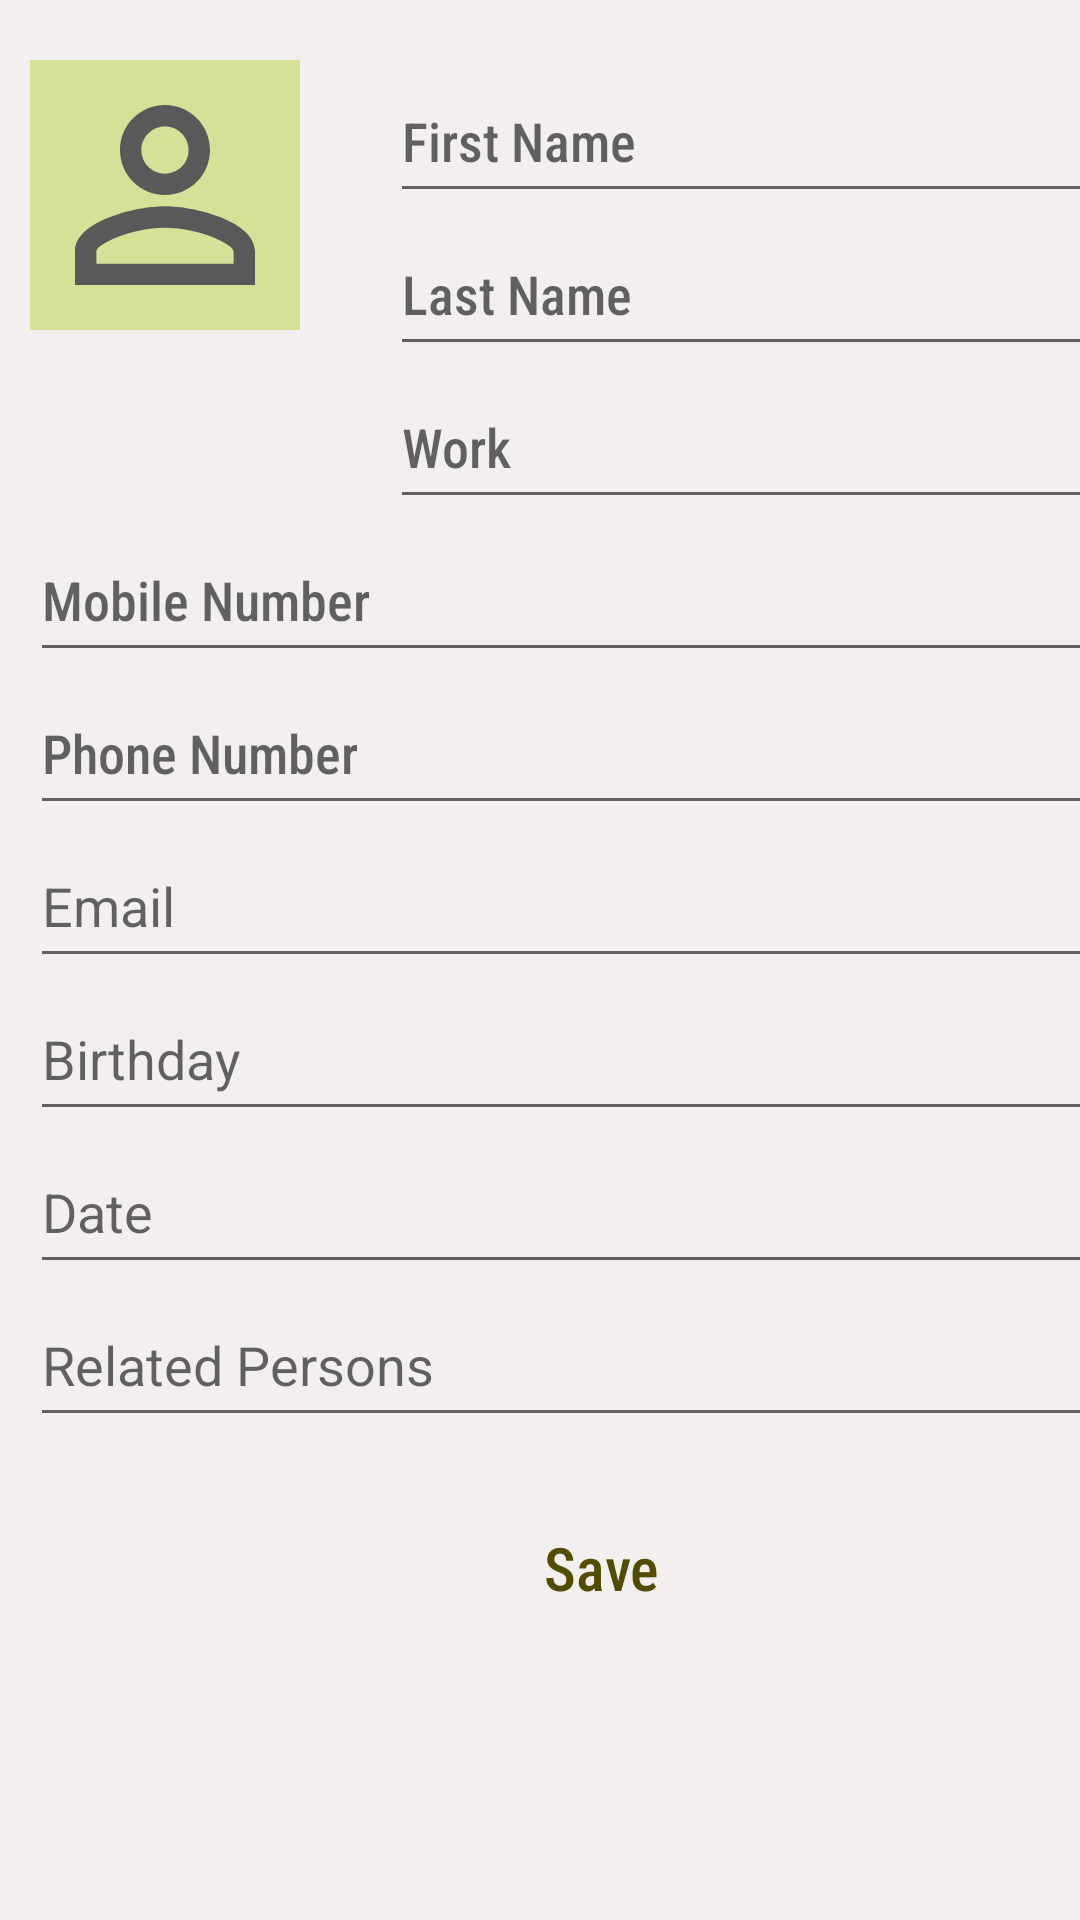

Produce the Android XML layout that renders to this screen, including the resource entries it uses.
<!-- AndroidManifest.xml: application theme Theme.WeekSixTask -->
<!-- res/layout/fragment_create_contact.xml -->
<?xml version="1.0" encoding="utf-8"?>
<FrameLayout xmlns:android="http://schemas.android.com/apk/res/android"
    xmlns:app="http://schemas.android.com/apk/res-auto"
    xmlns:tools="http://schemas.android.com/tools"
    android:layout_width="match_parent"
    android:layout_height="match_parent"
    android:background="#F3EFEF"
    tools:context=".views.CreateContactFragment">
<androidx.constraintlayout.widget.ConstraintLayout
    android:layout_width="match_parent"
    android:layout_height="match_parent">
    


    <ImageView
        android:id="@+id/contact_pic"
        android:layout_width="90dp"
        android:layout_height="90dp"
        android:layout_marginStart="10dp"
        android:layout_marginTop="20dp"
        android:background="#D4E196"
        android:src="@drawable/ic_icon"
        app:layout_constraintStart_toStartOf="parent"
        app:layout_constraintTop_toTopOf="parent" />

    <EditText
        android:id="@+id/first_name"
        android:layout_width="264dp"
        android:layout_height="51dp"
        android:layout_marginStart="30dp"
        android:fontFamily="sans-serif-condensed-medium"
        android:hint="First Name"
        app:layout_constraintStart_toEndOf="@+id/contact_pic"
        app:layout_constraintTop_toTopOf="@+id/contact_pic" />

    <EditText
        android:id="@+id/last_name"
        android:layout_width="264dp"
        android:layout_height="51dp"
        android:fontFamily="sans-serif-condensed-medium"
        android:hint="Last Name"
        app:layout_constraintStart_toStartOf="@+id/first_name"
        app:layout_constraintTop_toBottomOf="@+id/first_name" />

    <EditText
        android:id="@+id/work_place"
        android:layout_width="264dp"
        android:layout_height="51dp"
        android:fontFamily="sans-serif-condensed-medium"
        android:hint="Work"
        app:layout_constraintStart_toStartOf="@+id/last_name"
        app:layout_constraintTop_toBottomOf="@+id/last_name" />

    <EditText
        android:id="@+id/phone_num1"
        android:layout_width="381dp"
        android:layout_height="51dp"
        android:fontFamily="sans-serif-condensed-medium"
        android:hint="Mobile Number"
        app:layout_constraintStart_toStartOf="@+id/contact_pic"
        app:layout_constraintTop_toBottomOf="@+id/work_place" />

    <EditText
        android:id="@+id/phone_num2"
        android:layout_width="381dp"
        android:layout_height="51dp"
        android:fontFamily="sans-serif-condensed-medium"
        android:hint="Phone Number"
        app:layout_constraintStart_toStartOf="@+id/phone_num1"
        app:layout_constraintTop_toBottomOf="@+id/phone_num1" />

    <EditText
        android:id="@+id/user_email"
        android:layout_width="381dp"
        android:layout_height="51dp"
        android:hint="Email"
        app:layout_constraintStart_toStartOf="@+id/phone_num2"
        app:layout_constraintTop_toBottomOf="@+id/phone_num2" />

    <EditText
        android:id="@+id/birth_date"
        android:layout_width="381dp"
        android:layout_height="51dp"
        android:hint="Birthday"
        app:layout_constraintStart_toStartOf="@+id/user_email"
        app:layout_constraintTop_toBottomOf="@+id/user_email" />

    <EditText
        android:id="@+id/date_saved"
        android:layout_width="381dp"
        android:layout_height="51dp"
        android:hint="Date"
        app:layout_constraintStart_toStartOf="@+id/birth_date"
        app:layout_constraintTop_toBottomOf="@+id/birth_date" />

    <EditText
        android:id="@+id/contact_relative"
        android:layout_width="381dp"
        android:layout_height="51dp"
        android:hint="Related Persons"
        app:layout_constraintStart_toStartOf="@+id/date_saved"
        app:layout_constraintTop_toBottomOf="@+id/date_saved" />

    <TextView
        android:id="@+id/save"
        android:layout_width="wrap_content"
        android:layout_height="wrap_content"
        android:layout_marginTop="30dp"
        android:fontFamily="sans-serif-condensed-medium"
        android:text="@string/save"
        android:textColor="@color/secondaryDarkColor2"
        android:textSize="20sp"
        app:layout_constraintEnd_toEndOf="@+id/contact_relative"
        app:layout_constraintStart_toStartOf="@+id/contact_relative"
        app:layout_constraintTop_toBottomOf="@+id/contact_relative" />


</androidx.constraintlayout.widget.ConstraintLayout>

</FrameLayout>
<!-- resources referenced by this layout -->
<resources>
  <color name="secondaryDarkColor2">#524c00</color>
  <!-- drawable ic_icon (drawable) -->
  <vector android:height="24dp" android:tint="#595959"
      android:viewportHeight="24" android:viewportWidth="24"
      android:width="24dp" xmlns:android="http://schemas.android.com/apk/res/android">
      <path android:fillColor="@android:color/white" android:pathData="M12,5.9c1.16,0 2.1,0.94 2.1,2.1s-0.94,2.1 -2.1,2.1S9.9,9.16 9.9,8s0.94,-2.1 2.1,-2.1m0,9c2.97,0 6.1,1.46 6.1,2.1v1.1L5.9,18.1L5.9,17c0,-0.64 3.13,-2.1 6.1,-2.1M12,4C9.79,4 8,5.79 8,8s1.79,4 4,4 4,-1.79 4,-4 -1.79,-4 -4,-4zM12,13c-2.67,0 -8,1.34 -8,4v3h16v-3c0,-2.66 -5.33,-4 -8,-4z"/>
  </vector>
  <string name="save">Save</string>
  <style name="Theme.WeekSixTask" parent="Theme.MaterialComponents.DayNight.DarkActionBar">
          
          <item name="colorPrimary">@color/purple_500</item>
          <item name="colorPrimaryVariant">@color/purple_700</item>
          <item name="colorOnPrimary">@color/white</item>
          
          <item name="colorSecondary">@color/teal_200</item>
          <item name="colorSecondaryVariant">@color/teal_700</item>
          <item name="colorOnSecondary">@color/black</item>
          
          <item name="android:statusBarColor" tools:targetApi="l">?attr/colorPrimaryVariant</item>
          
      </style>
  <!-- not gathered from this repository: default colours our renderer supplied (Android Studio template values) -->
  <color name="purple_500">#FF6200EE</color>
  <color name="purple_700">#FF3700B3</color>
  <color name="teal_200">#FF03DAC5</color>
  <color name="teal_700">#FF018786</color>
  <color name="black">#FF000000</color>
  <color name="white">#FFFFFFFF</color>
</resources>
